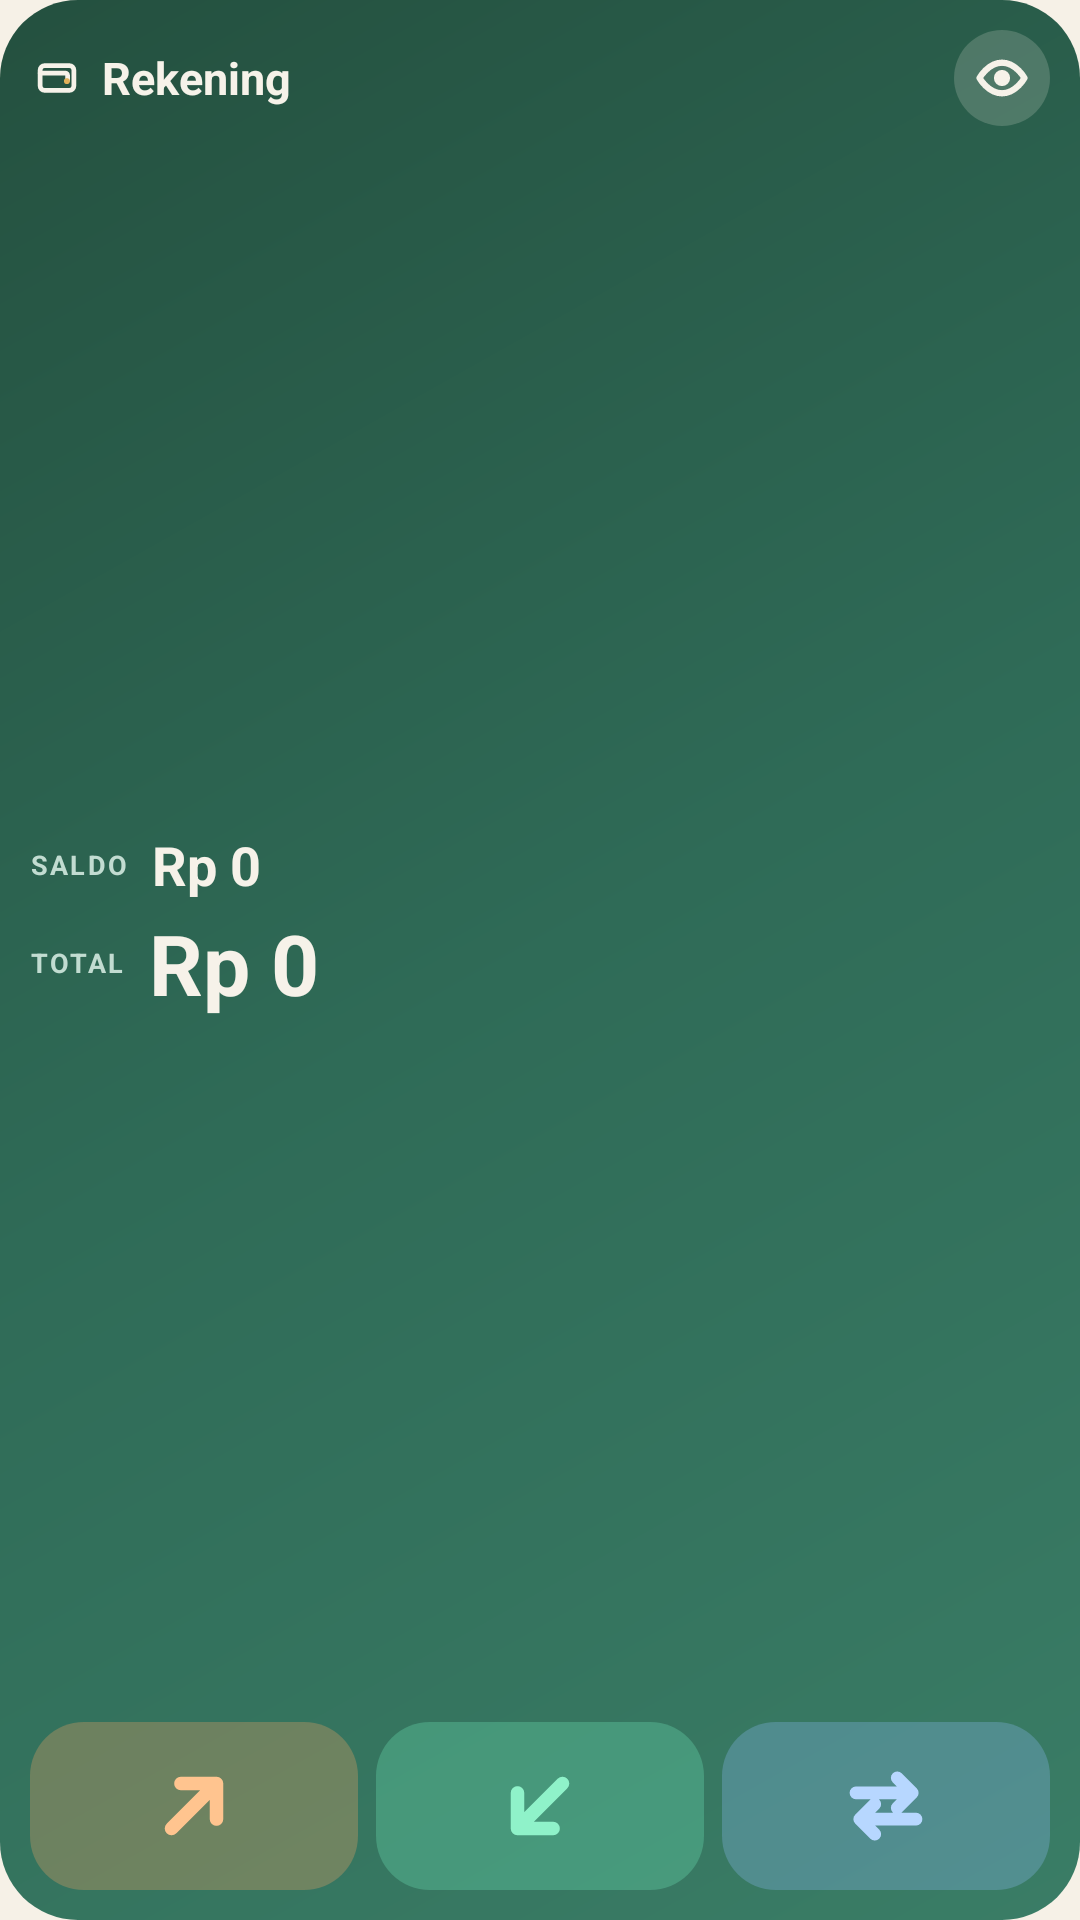

Produce the Android XML layout that renders to this screen, including the resource entries it uses.
<!-- AndroidManifest.xml: application theme Theme.Sekeping -->
<!-- res/layout/widget_sekeping_medium.xml -->
<?xml version="1.0" encoding="utf-8"?>
<LinearLayout xmlns:android="http://schemas.android.com/apk/res/android"
    android:id="@+id/widget_root"
    android:layout_width="match_parent"
    android:layout_height="match_parent"
    android:background="@drawable/widget_bg"
    android:contentDescription="@string/widget_open"
    android:orientation="vertical"
    android:padding="10dp">

    <LinearLayout
        android:layout_width="match_parent"
        android:layout_height="wrap_content"
        android:gravity="center_vertical"
        android:orientation="horizontal">

        <ImageView
            android:id="@+id/widget_provider_icon"
            android:layout_width="18dp"
            android:layout_height="18dp"
            android:contentDescription="@string/widget_provider"
            android:src="@drawable/ic_wallet" />

        <TextView
            android:id="@+id/widget_provider"
            android:layout_width="0dp"
            android:layout_height="wrap_content"
            android:layout_marginStart="6dp"
            android:layout_weight="1"
            android:ellipsize="end"
            android:maxLines="1"
            android:text="@string/widget_provider"
            android:textColor="@color/widget_cream"
            android:textSize="15sp"
            android:textStyle="bold" />

        <ImageView
            android:id="@+id/widget_eye"
            android:layout_width="32dp"
            android:layout_height="32dp"
            android:layout_marginStart="6dp"
            android:background="@drawable/widget_eye_bg"
            android:contentDescription="@string/widget_toggle_amounts"
            android:padding="7dp"
            android:src="@drawable/ic_eye"
            android:tint="@color/widget_cream" />
    </LinearLayout>

    <LinearLayout
        android:layout_width="match_parent"
        android:layout_height="0dp"
        android:layout_weight="1"
        android:gravity="center_vertical"
        android:orientation="vertical">

        <LinearLayout
            android:layout_width="match_parent"
            android:layout_height="wrap_content"
            android:gravity="center_vertical"
            android:orientation="horizontal">

            <TextView
                android:id="@+id/widget_balance_label"
                android:layout_width="wrap_content"
                android:layout_height="wrap_content"
                android:letterSpacing="0.08"
                android:text="@string/widget_balance"
                android:textAllCaps="true"
                android:textColor="@color/widget_muted"
                android:textSize="9sp"
                android:textStyle="bold" />

            <TextView
                android:id="@+id/widget_provider_balance"
                android:layout_width="0dp"
                android:layout_height="wrap_content"
                android:layout_marginStart="8dp"
                android:layout_weight="1"
                android:autoSizeMaxTextSize="18sp"
                android:autoSizeMinTextSize="11sp"
                android:autoSizeStepGranularity="1sp"
                android:autoSizeTextType="uniform"
                android:ellipsize="end"
                android:maxLines="1"
                android:text="Rp 0"
                android:textColor="@color/widget_cream"
                android:textSize="18sp"
                android:textStyle="bold" />
        </LinearLayout>

        <LinearLayout
            android:layout_width="match_parent"
            android:layout_height="wrap_content"
            android:layout_marginTop="2dp"
            android:gravity="center_vertical"
            android:orientation="horizontal">

            <TextView
                android:id="@+id/widget_total_label"
                android:layout_width="wrap_content"
                android:layout_height="wrap_content"
                android:letterSpacing="0.08"
                android:text="@string/widget_total"
                android:textAllCaps="true"
                android:textColor="@color/widget_muted"
                android:textSize="9sp"
                android:textStyle="bold" />

            <TextView
                android:id="@+id/widget_total"
                android:layout_width="0dp"
                android:layout_height="wrap_content"
                android:layout_marginStart="8dp"
                android:layout_weight="1"
                android:autoSizeMaxTextSize="28sp"
                android:autoSizeMinTextSize="14sp"
                android:autoSizeStepGranularity="1sp"
                android:autoSizeTextType="uniform"
                android:ellipsize="end"
                android:maxLines="1"
                android:text="Rp 0"
                android:textColor="@color/widget_cream"
                android:textSize="28sp"
                android:textStyle="bold" />
        </LinearLayout>
    </LinearLayout>

    <LinearLayout
        android:layout_width="match_parent"
        android:layout_height="56dp"
        android:orientation="horizontal">

        <LinearLayout
            android:id="@+id/widget_expense"
            android:layout_width="0dp"
            android:layout_height="match_parent"
            android:layout_marginEnd="6dp"
            android:layout_weight="1"
            android:background="@drawable/widget_btn_expense"
            android:clickable="true"
            android:contentDescription="@string/widget_expense"
            android:focusable="true"
            android:gravity="center"
            android:orientation="vertical">

            <ImageView
                android:layout_width="30dp"
                android:layout_height="30dp"
                android:contentDescription="@string/widget_expense"
                android:src="@drawable/ic_widget_expense"
                android:tint="@color/widget_icon_expense" />
        </LinearLayout>

        <LinearLayout
            android:id="@+id/widget_income"
            android:layout_width="0dp"
            android:layout_height="match_parent"
            android:layout_marginEnd="6dp"
            android:layout_weight="1"
            android:background="@drawable/widget_btn_income"
            android:clickable="true"
            android:contentDescription="@string/widget_income"
            android:focusable="true"
            android:gravity="center"
            android:orientation="vertical">

            <ImageView
                android:layout_width="30dp"
                android:layout_height="30dp"
                android:contentDescription="@string/widget_income"
                android:src="@drawable/ic_widget_income"
                android:tint="@color/widget_icon_income" />
        </LinearLayout>

        <LinearLayout
            android:id="@+id/widget_transfer"
            android:layout_width="0dp"
            android:layout_height="match_parent"
            android:layout_weight="1"
            android:background="@drawable/widget_btn_transfer"
            android:clickable="true"
            android:contentDescription="@string/widget_transfer"
            android:focusable="true"
            android:gravity="center"
            android:orientation="vertical">

            <ImageView
                android:layout_width="30dp"
                android:layout_height="30dp"
                android:contentDescription="@string/widget_transfer"
                android:src="@drawable/ic_widget_transfer"
                android:tint="@color/widget_icon_transfer" />
        </LinearLayout>
    </LinearLayout>
</LinearLayout>
<!-- resources referenced by this layout -->
<resources>
  <color name="widget_cream">#F6F2E9</color>
  <color name="widget_icon_expense">#FFC48F</color>
  <color name="widget_icon_income">#8FF2C9</color>
  <color name="widget_icon_transfer">#B7D7FF</color>
  <color name="widget_muted">#C2DCD1</color>
  <!-- drawable ic_widget_income (drawable) -->
  <?xml version="1.0" encoding="utf-8"?>
  <vector xmlns:android="http://schemas.android.com/apk/res/android"
      android:width="24dp"
      android:height="24dp"
      android:viewportWidth="24"
      android:viewportHeight="24">
      <path
          android:fillColor="#00000000"
          android:pathData="M18,6L6,18M15.5,18H6V8.5"
          android:strokeColor="#FFFFFFFF"
          android:strokeLineCap="round"
          android:strokeLineJoin="round"
          android:strokeWidth="3.6" />
  </vector>
  <!-- drawable widget_bg (drawable) -->
  <?xml version="1.0" encoding="utf-8"?>
  <shape xmlns:android="http://schemas.android.com/apk/res/android"
      android:shape="rectangle">
      <gradient
          android:angle="135"
          android:centerColor="@color/brand"
          android:endColor="@color/brand_dark"
          android:startColor="#3A7D66"
          android:type="linear" />
      <corners android:radius="26dp" />
  </shape>
  <!-- drawable widget_btn_expense (drawable) -->
  <?xml version="1.0" encoding="utf-8"?>
  <ripple xmlns:android="http://schemas.android.com/apk/res/android"
      android:color="#40FFFFFF">
      <item>
          <shape android:shape="rectangle">
              <solid android:color="#4DF0A264" />
              <corners android:radius="18dp" />
          </shape>
      </item>
  </ripple>
  <!-- drawable widget_btn_income (drawable) -->
  <?xml version="1.0" encoding="utf-8"?>
  <ripple xmlns:android="http://schemas.android.com/apk/res/android"
      android:color="#40FFFFFF">
      <item>
          <shape android:shape="rectangle">
              <solid android:color="#4D6FE3B5" />
              <corners android:radius="18dp" />
          </shape>
      </item>
  </ripple>
  <!-- drawable widget_btn_transfer (drawable) -->
  <?xml version="1.0" encoding="utf-8"?>
  <ripple xmlns:android="http://schemas.android.com/apk/res/android"
      android:color="#40FFFFFF">
      <item>
          <shape android:shape="rectangle">
              <solid android:color="#4D8DB8F0" />
              <corners android:radius="18dp" />
          </shape>
      </item>
  </ripple>
  <!-- drawable widget_eye_bg (drawable) -->
  <?xml version="1.0" encoding="utf-8"?>
  <shape xmlns:android="http://schemas.android.com/apk/res/android"
      android:shape="oval">
      <solid android:color="#2EF6F2E9" />
  </shape>
  <string name="widget_balance">Saldo</string>
  <string name="widget_expense">Pengeluaran</string>
  <string name="widget_income">Pendapatan</string>
  <string name="widget_open">Buka Sekeping</string>
  <string name="widget_provider">Rekening</string>
  <string name="widget_toggle_amounts">Sembunyikan atau tampilkan nominal</string>
  <string name="widget_total">Total</string>
  <string name="widget_transfer">Transfer</string>
  <style name="Theme.Sekeping" parent="Theme.AppCompat.DayNight.NoActionBar">
          <item name="colorPrimary">@color/brand</item>
          <item name="colorPrimaryDark">@color/paper</item>
          <item name="colorAccent">@color/accent</item>
          <item name="android:windowBackground">@color/paper</item>
          <item name="android:statusBarColor">@color/paper</item>
          <item name="android:navigationBarColor">@color/paper</item>
          <item name="android:windowLightStatusBar">true</item>
      </style>
  <color name="brand">#2F6B57</color>
  <color name="brand_dark">#24503F</color>
  <color name="paper">#F6F1E7</color>
  <color name="accent">#2F6B57</color>
</resources>
